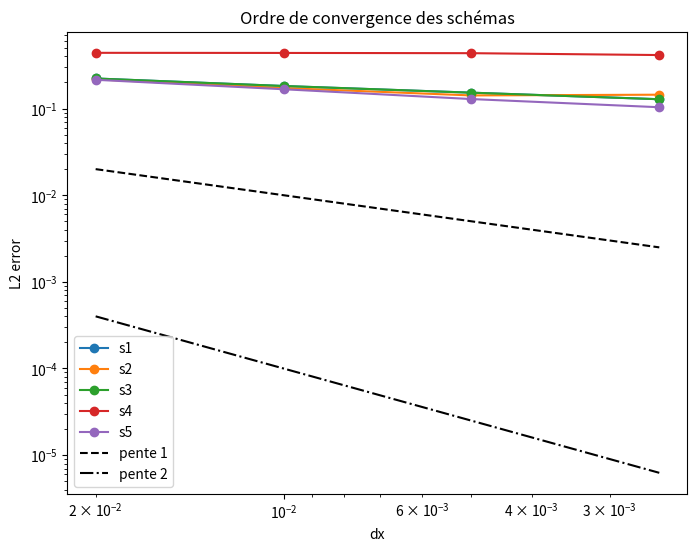

Reproduce this figure in Python.
import numpy as np
import matplotlib.pyplot as plt

def u0(x):
    return np.where(x <= 0.25, 1.0, 0.0)

def s1(u, a, dx, dt):
    return u - a*dt/dx*(u - np.roll(u, 1))

def s2(u, a, dx, dt):
    return u - a*dt/(2*dx)*(np.roll(u, 1) - np.roll(u, -1))

def s3(u, a, dx, dt):
    return u - a*dt/dx*(u - np.roll(u, -1))

def s4(u, a, dx, dt):
    #schéma 4 (Lax-Friedrichs) :
    u = 0.5*(np.roll(u, -1) + np.roll(u, 1)) - a*dt/(2*dx)*(np.roll(u, 1) - np.roll(u, -1))
    return u

def s5(u, a, dx, dt):
    #schéma 5 (Lax-Wendroff) :
    u = u - a*dt/(2*dx)*(np.roll(u, 1) - np.roll(u, -1)) + (a*dt/dx)**2/2*(np.roll(u, 1) - 2*u + np.roll(u, -1))
    return u

def solveur(scheme, u0, a, dx, dt, T):
    x = np.linspace(0, 1, int(1/dx), endpoint=False)
    u = u0(x)
    nsteps = int(T/dt)
    for n in range(nsteps):
        u = scheme(u, a, dx, dt)
    return x, u

# Paramètres
T = 2.0
a = 0.25
dx_list = [1/50, 1/100, 1/200, 1/400]  # différentes résolutions
dt = 1e-4  # très petit pour éviter instabilité

# Calcul des erreurs L2
def L2_error(u_num, u_exact):
    return np.sqrt(np.sum((u_num - u_exact)**2)/len(u_num))

schemes = {'s1': s1, 's2': s2, 's3': s3, 's4': s4, 's5': s5}
errors = {name: [] for name in schemes}

for dx in dx_list:
    x_exact = np.linspace(0, 1, int(1/dx), endpoint=False)
    u_ex = u0((x_exact - a*T) % 1)
    for name, scheme in schemes.items():
        x_num, u_num = solveur(scheme, u0, a, dx, dt, T)
        err = L2_error(u_num, u_ex)
        print(f"Scheme {name}, dx={dx:.5f}, L2 error={err:.5e}")
        errors[name].append(err)

# Tracé de l'ordre de convergence
plt.figure(figsize=(8,6))
for name in schemes:
    plt.loglog(dx_list, errors[name], marker='o', label=name)

# Référence pente 1 et 2
dx_ref = np.array(dx_list)
plt.loglog(dx_ref, dx_ref, 'k--', label='pente 1')
plt.loglog(dx_ref, dx_ref**2, 'k-.', label='pente 2')

plt.gca().invert_xaxis()
plt.xlabel('dx')
plt.ylabel('L2 error')
plt.title("Ordre de convergence des schémas")
plt.legend()
plt.show()
